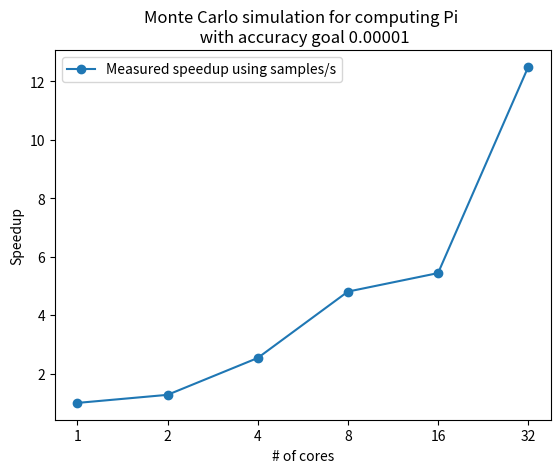

Generate this figure with matplotlib:
import matplotlib.pyplot as plt

if __name__ == '__main__':
    k = ["1","2","4","8","16","32"]
    #measured_samples_per_second = [2462590.88292,3013478.24272,4921279.72281,8488604.93700,12229349.17888,12294340.31324]
    measured_samples_per_second = [2552645.05546,3257913.81806,6474116.31302,12269114.59902,13885550.17587,31880237.77120]
    proportion = 0.9985218 # The proportion of execution time that the part benefiting from improved resources originally occupied
    speedup = [1,2,4,8,16,32]
    
     # Calculate the measured speedup
    measured_speedup = [s / measured_samples_per_second[0] for s in measured_samples_per_second]

    # Calculate the theoretical speedup using Amdahl's law
    theoretical_speedup = [((1 - proportion) + (proportion * s)) for s in speedup]
    #theoretical_samples_per_second = [measured_speedup[0] * s for s in theoretical_speedup]
    
    plt.plot(k, measured_speedup, marker="o", label="Measured speedup using samples/s")
    #plt.plot(k, theoretical_speedup, marker="o", label="Theoretical speedup using samples/s")
    plt.title("Monte Carlo simulation for computing Pi \n with accuracy goal 0.00001")
    plt.xlabel("# of cores")
    plt.ylabel('Speedup')
    plt.legend()
    plt.show()